Run: headless pygame with SDL's dummy video driver; simulated clock (each Clock.tick advances the game by its frame time, no real sleeping); random seed 0; keys injected as events and as key.get_pressed() state; no mouse input.
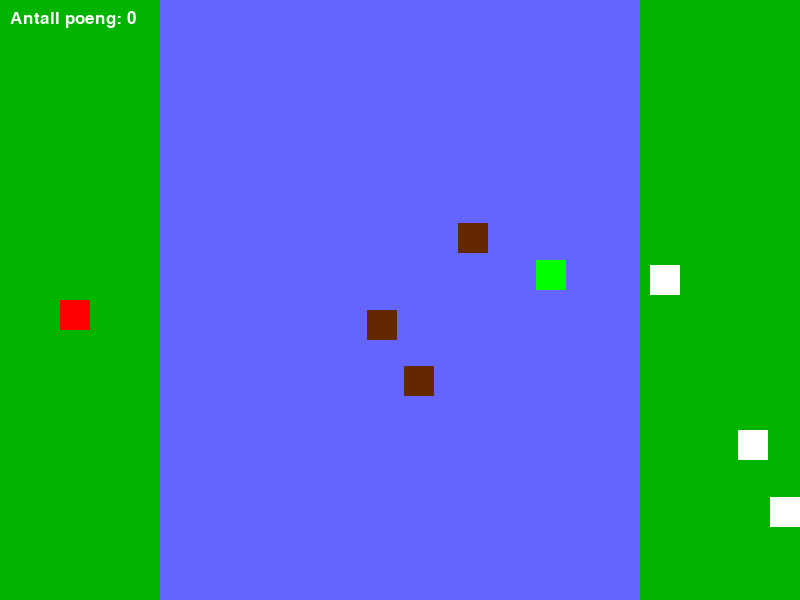
Frame 1 of 3 · flips 1–60 · no input
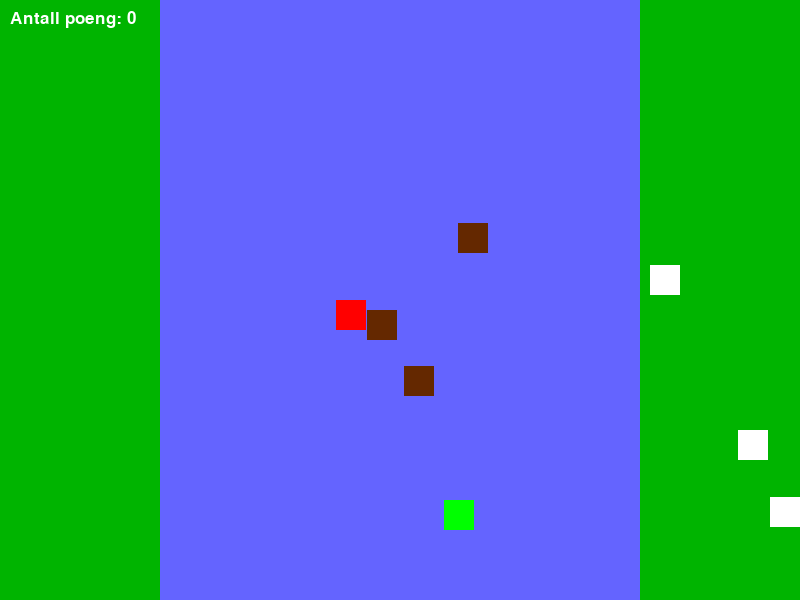
Frame 2 of 3 · flips 61–180 · tapped SPACE, RETURN · held RIGHT (→), D
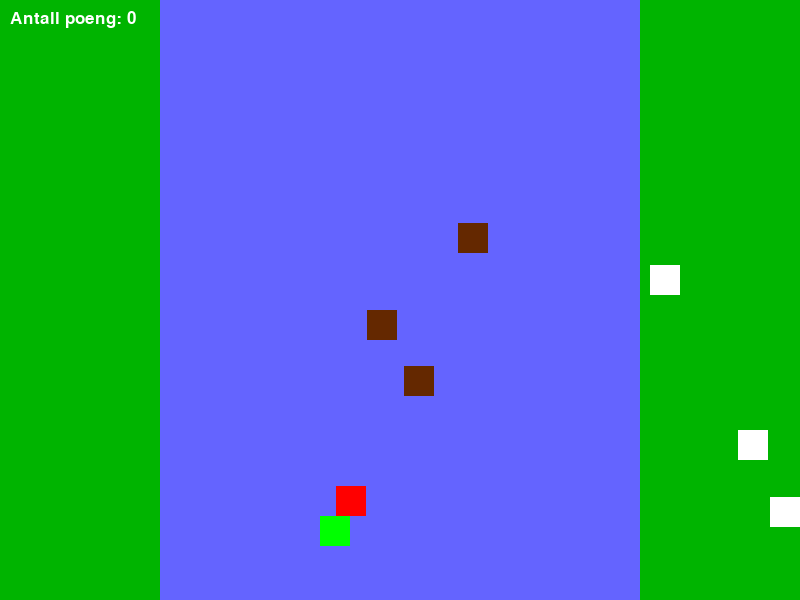
Frame 3 of 3 · flips 181–300 · held DOWN (↓), S (game ended)

The pygame program that drew these frames:

import pygame as pg
import random

# Konstanter
WIDTH = 800  # Bredden til vinduet
HEIGHT = 600 # Høyden til vinduet

# Størrelsen til vinduet
SIZE = (WIDTH, HEIGHT)

# Frames Per Second (bilder per sekund)
FPS = 120

# Farger (RGB)
WHITE = (255, 255, 255)
BLACK = (0, 0, 0)
BROWN = (100,40,0)
RED = (255, 0, 0)
GREEN = (0, 255, 0)
DARKGREEN = (0, 180, 0)
LIGHTBLUE = (100, 100, 255)
GREY = (160, 160, 160)
LIGHTRED = (255, 100, 100)

# Karakterne sin bredde og høyde
w = 30


# Lager felles spillobjekt for alle karakterene
class SpillObject():
    def __init__(self, x, y, color):
        self.x = x
        self.y = y
        self.color = color
            
    # Tegner spillobjektet, blir felles for alle
    def draw(self):
        pg.draw.rect(surface, self.color, [self.x, self.y, w, w])
    

# Lager en klasse for gjeteren
class Character(SpillObject):
    def __init__(self, x, y, color):
        super().__init__(x, y, color)        
        self.vx = 0
        self.vy = 0
        
        self.points = 0 
        self.carry = False
        self.stop = False 
    
    def draw(self):
        super().draw()
    
    # Oppdaterer klassen
    def update(self):
        # Endrer posisjonen til rektangelet
        self.x += self.vx
        self.y += self.vy
        
        # Sjekker kollisjon med høyre side
        if self.x + w >= WIDTH:
            # Endrer retning på hastigheten
            self.vx *= -1
            self.x = WIDTH - w
        
        # Sjekker kollisjon med venstre side
        elif self.x <= 0:
            self.vx *= -1
            self.x = 0
        
        # Sjekker kollisjon med bunn
        elif self.y >= HEIGHT - w:
            self.vy *= -1
            self.y = HEIGHT - w 
        
        # Sjekker kollisjon med topp
        elif self.y <= 0:
            self.vy *= -1
            self.y = 0
        
    # Metode som håndterer tastaturinput
    def move(self):
        # sjekker om gjeteren bærer en sau
        # velger å lage en if-løkke istedenfor en ny metode
        if self.carry == True:
            self.speed = 1
        else:
            self.speed = 3
        # Nullstiller farten
        self.vy = 0
        self.vx = 0
        
        # Henter knappene fra tastaturet som trykkes på
        keys = pg.key.get_pressed()
        
        # Sjekker om pilen opp er trykket 
        if keys[pg.K_UP]:
            self.vy = -self.speed
            
        # Sjekker om pilen ned er trykket 
        if keys[pg.K_DOWN]:
            self.vy = self.speed
        
        # Sjekker om pilen mot venstre er trykket
        if keys[pg.K_LEFT]:
            self.vx = -self.speed
            
        # Sjekker om pilen mot høyre er trykket 
        if keys[pg.K_RIGHT]:
            self.vx = self.speed
    
    # Metode som sjekker om gjeteren kræsjer i hindrene
    def checkCollision(self):
        for ob in obsts:
            if pg.Rect(self.x, self.y, w, w).colliderect(pg.Rect(ob.x, ob.y, w, w)):
                # Hvis gjeteren kolliderer med et hindringsobjekt, nullstill farten hans
                self.x -= self.vx
                self.y -= self.vy

    
    # Metode for å sjekke om gjeteren treffer en sau
    def carryingSheep(self):
        # Sjekker om jeg bærer sauen
        for s in sheeps:
            if pg.Rect(self.x, self.y, w, w).colliderect(pg.Rect(s.x, s.y, w, w)):
                # Hvis gjeteren kolliderer med et saueobjekt, blir carry = True
                self.carry = True
                # Ser om gjeteren plukker opp flere sauer
                for sheep in sheeps:
                    if pg.Rect(shepherd.x, shepherd.y, w, w).colliderect(pg.Rect(sheep.x, sheep.y, w, w)) and sheep != s:
                        # ser om spillet skal stoppe
                        self.stop = True
            elif shepherd.x <= 160:
                self.carry = False

    
    # Funksjon som viser antall poeng
    def displayPoints(self):
        # Henter font til poeng
        font = pg.font.SysFont('Arial', 26)
        
        text_img = font.render(f"Antall poeng: {self.points}", True, WHITE)
        surface.blit(text_img, (10, 10))
        
shepherd = Character(60, HEIGHT/2, RED)

# Lager liste for sauene og hindrene
sheeps = []
obsts = []
ghosts = []

# Lager en klasse for sauene
class Sheep(SpillObject):
    def __init__(self, x, y, color):
        super().__init__(x, y, color)

        self.carry = False
        sheeps.append(self)

    def draw(self):
        super().draw()
    
    # metode for å få sauobjektet til å følge gjeteren 
    def carried(self):
        for sheep in sheeps:
            if pg.Rect(sheep.x, sheep.y, w, w).colliderect(pg.Rect(shepherd.x, shepherd.y, w, w)):
                # Hvis gjeteren kolliderer med et saueobjekt, blir carry = True
                self.carry = True
                sheep.x = shepherd.x + 10
                sheep.y = shepherd.y
    
    def removeSheep(self):
        sheeps.remove(s)
        
        
# Legger til saueobjektene i listen og sjekker om de er oppå hverandre
for i in range(3):
    x = random.randint(WIDTH-160, WIDTH - w)
    y = random.randint(0, HEIGHT-w)
    # Sjekker om det nye saueobjektet overlapper med de eksisterende saueobjektene 
    overlapping = False
    for sh in sheeps:
        if pg.Rect(sh.x, sh.y, w, w).colliderect(pg.Rect(x, y, w, w)):
            overlapping = True
            break
    if overlapping != True:
        # Generer et nytt objekt
        sheep = Sheep(x, y, WHITE)

# Lager en klasse for hindrene 
class Object(SpillObject):
    def __init__(self, x, y, color):
        super().__init__(x, y, color)
        obsts.append(self)
        
    def draw(self):
        pg.draw.rect(surface, self.color, [self.x, self.y, w, w])

# Legger til saueobjektene i listen og sjekker om de er oppå hverandre
for i in range(3):
    x = random.randint(160, WIDTH - (160+w))
    y = random.randint(0, HEIGHT-w)
    # Sjekker om det nye hindrene overlapper med de eksisterende hindrene 
    overlapping = False
    for ob in obsts:
        if pg.Rect(ob.x, ob.y, w, w).colliderect(pg.Rect(x, y, w, w)):
            overlapping = True
            break
    if overlapping != True:
        # Generer et nytt objekt
        obst = Object(x, y, BROWN)

  
# Lager en klasse for spøkelsene   
class Ghost(SpillObject):
    def __init__(self, x, y, color):
        super().__init__(x, y, color)
        self.vx = 2
        self.vy = 2
        ghosts.append(self)
    
    def draw(self):
        super().draw()
    
    # Beveger spøkelsene
    def update(self):
        self.y += self.vy
        self.x += self.vx
        
    # Sjekker kollisjon med topp
        if self.y <= 0:
            self.vy *= -1
            self.y = 0
            
        # Sjekker kollisjon med bunn
        if self.y + w >= HEIGHT:
            self.vy *= -1
            self.y = HEIGHT - w

        # sjekker kollisjon med venstre vegg
        if self.x <= 160:
            self.vx *= -1
            self.x = 160 
          
        # sjekker kollisjon med høyre vegg
        if self.x + w >= WIDTH-160:
            self.vx *=-1
            self.x = WIDTH - (160 + w)


ghost = Ghost(random.randint(160, WIDTH-(160+w)), random.randint(0, HEIGHT-w), GREEN)


# Initiere pygame
pg.init()

# Lager en overflate (surface) vi kan tegne på
surface = pg.display.set_mode(SIZE)

# Lager en klokke
clock = pg.time.Clock()


# Variabel som styrer om spillet skal kjøres
run = True

# Spill-løkken
while run:
    # Sørger for at løkken kjører i korrekt hastighet
    clock.tick(FPS)
    
    surface.fill(LIGHTBLUE)
    pg.draw.rect(surface, DARKGREEN, [0, 0, 160, HEIGHT])
    pg.draw.rect(surface, DARKGREEN, [WIDTH - 160, 0, 160, HEIGHT])
    
    # Går gjennom hendelser (events)
    for event in pg.event.get():
        # Sjekker om vi ønsker å lukke vinduet
        if event.type == pg.QUIT:
            run = False # Spillet skal avsluttes
    
    
    for s in sheeps:
        s.draw()
        s.carried()
        
        # Ser om sauen er fraktet over til den andre siden
        if s.x <= 160:
            # Fjerner sauen
            s.removeSheep()
            
            # Generer et nytt hindringsobjekt
            o_x = random.randint(160, WIDTH-(160+w))
            o_y = random.randint(0, HEIGHT-w)
            block = Object(o_x, o_y, BROWN)
            
            # Lager et nytt saueobjekt
            s_x = random.randint(WIDTH-160, WIDTH - w)
            s_y = random.randint(0, HEIGHT - w)
            sheep = Sheep(s_x, s_y, WHITE)
            
            # Genererer et nytt spøkelse 
            ghost = Ghost(random.randint(160, WIDTH-(160+w)), random.randint(0, HEIGHT-w), GREEN)
        
            # Gir poeng
            shepherd.points += 1
        if shepherd.stop == True:
            run = False
            print("Du tapte!")
            print("Du kan bare plukke opp en sau om gangen!")
            print(f"Du fikk {shepherd.points} poeng!")
    
    for o in obsts:
        o.draw()

    shepherd.move()
    shepherd.update()
    shepherd.checkCollision()
    shepherd.carryingSheep()
    shepherd.displayPoints()
    shepherd.draw()

    
    for g in ghosts:
        g.draw()
        g.update()
        if g.x-w <= shepherd.x <= g.x+w and g.y-w <= shepherd.y <= g.y+w:
            run = False
            print("Du døde!")
            print(f"Du fikk {shepherd.points} poeng!")
    
    # "Flipper" displayet for å vise hva vi har tegnet
    pg.display.flip()

# Avslutter pygame
pg.quit()
